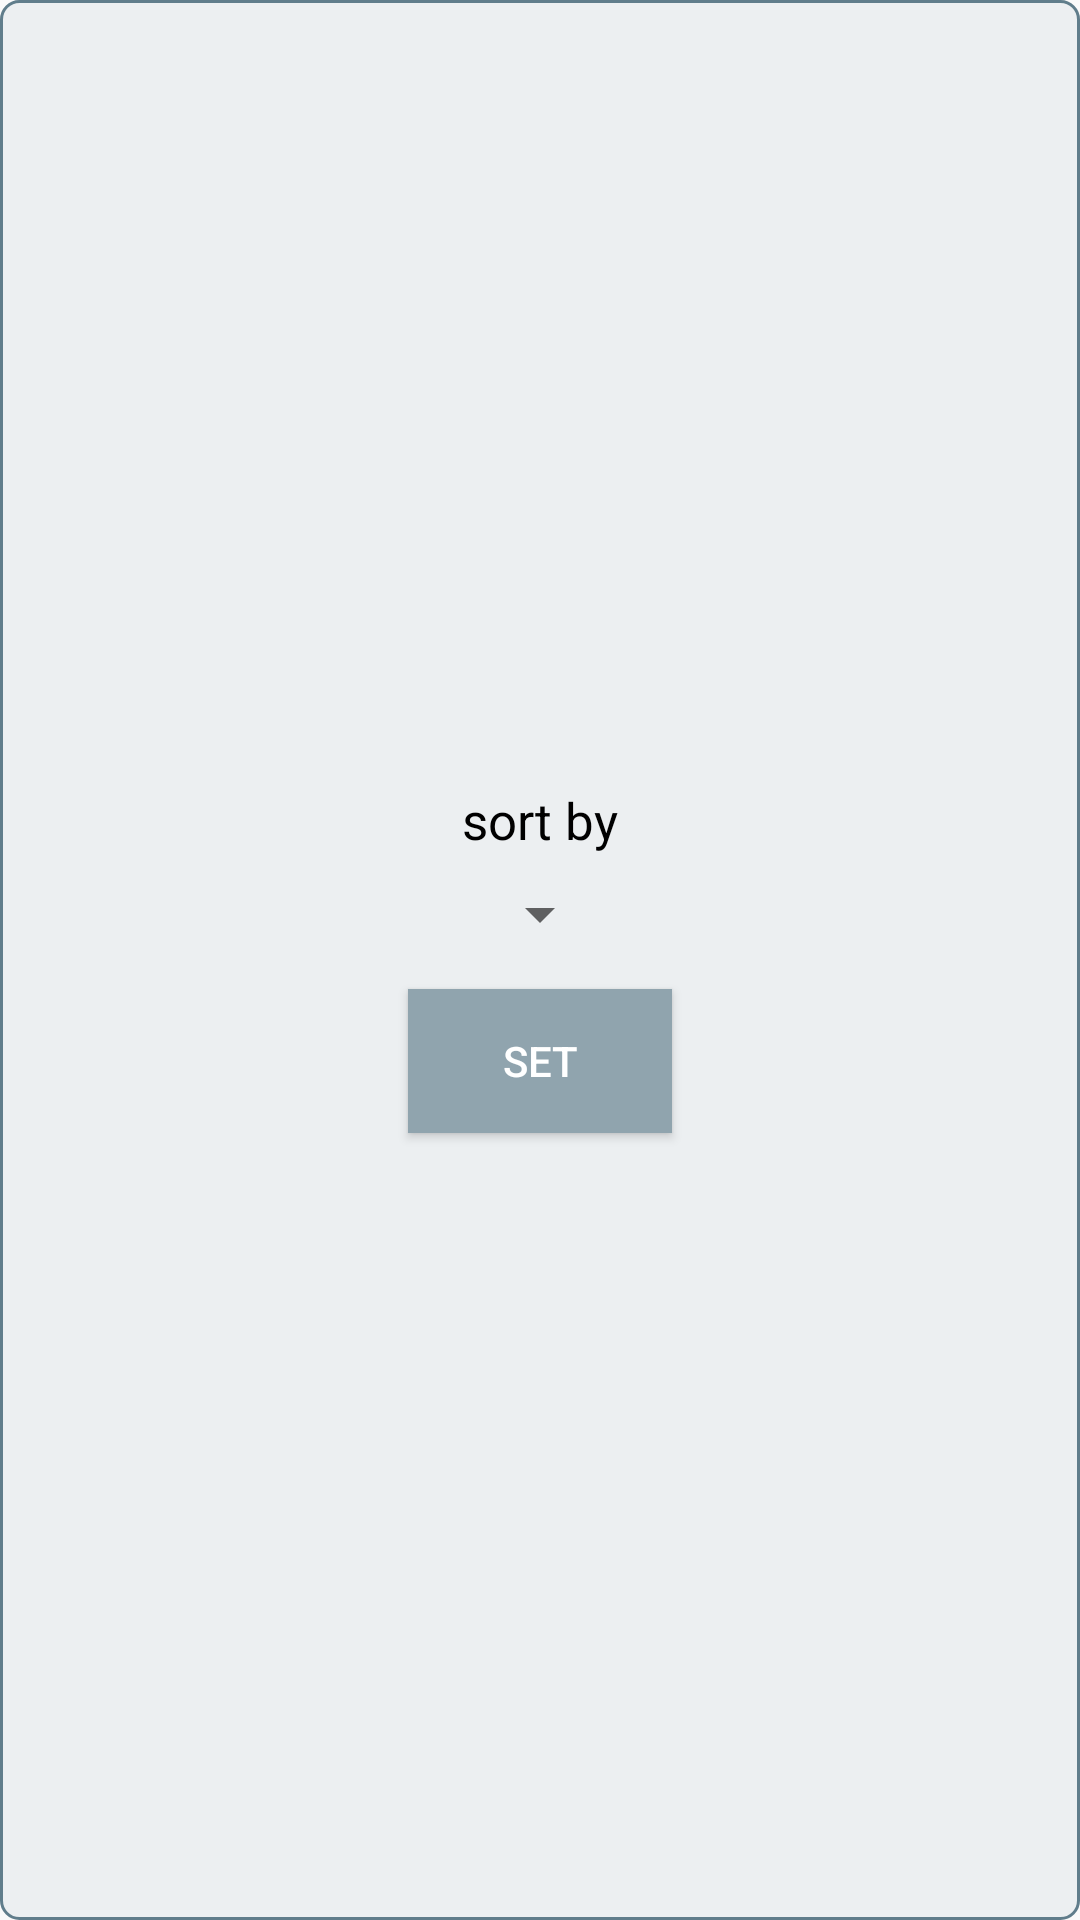

Produce the Android XML layout that renders to this screen, including the resource entries it uses.
<!-- AndroidManifest.xml: application theme AppTheme -->
<!-- res/layout/filter_layout.xml -->
<?xml version="1.0" encoding="utf-8"?>
<LinearLayout xmlns:android="http://schemas.android.com/apk/res/android"
    android:orientation="vertical" android:layout_width="match_parent"
    android:layout_height="match_parent"
    android:gravity="center"
    android:padding="5dp"
    android:background="@drawable/round_solid_colorgrey">
    <TextView
        android:layout_width="wrap_content"
        android:layout_height="wrap_content"

        android:text="sort by"
        android:textSize="17sp"
        android:textColor="@color/black"/>
    <Spinner

        android:padding="20dp"
        android:layout_width="wrap_content"
        android:layout_height="wrap_content"
        android:spinnerMode="dialog"
        android:id="@+id/filter_spinner"
        />
    <Button
        android:layout_width="wrap_content"
        android:layout_height="wrap_content"
        android:text="set"
        android:layout_marginTop="5dp"
        android:background="@color/colorPrimary"
        android:textColor="@color/white"
        android:id="@+id/filter_set_btn"/>
</LinearLayout>
<!-- resources referenced by this layout -->
<resources>
  <item name="black" type="color">#000000</item>
  <color name="colorPrimary">#90A4AE</color>
  <item name="white" type="color">#FFFFFFFF</item>
  <!-- drawable round_solid_colorgrey (drawable) -->
  <?xml version="1.0" encoding="utf-8"?>
  <shape xmlns:android="http://schemas.android.com/apk/res/android">
      <corners
          android:radius="6dp"
          />
      <solid
          android:color="@color/BlueGrey50"
          />
      <padding
          android:left="0dp"
          android:top="0dp"
          android:right="0dp"
          android:bottom="0dp"
          />
      <stroke
          android:width="1dp"
          android:color="@color/colorAccent"
          />
  </shape>
  <style name="AppTheme" parent="Theme.AppCompat.Light.NoActionBar">
          
          <item name="colorPrimary">@color/colorPrimary</item>
          <item name="colorPrimaryDark">@color/colorPrimaryDark</item>
          <item name="colorAccent">@color/colorAccent</item>
      </style>
  <color name="BlueGrey50">#ECEFF1</color>
  <color name="colorAccent">#607D8B</color>
  <color name="colorPrimaryDark">#78909C</color>
</resources>
